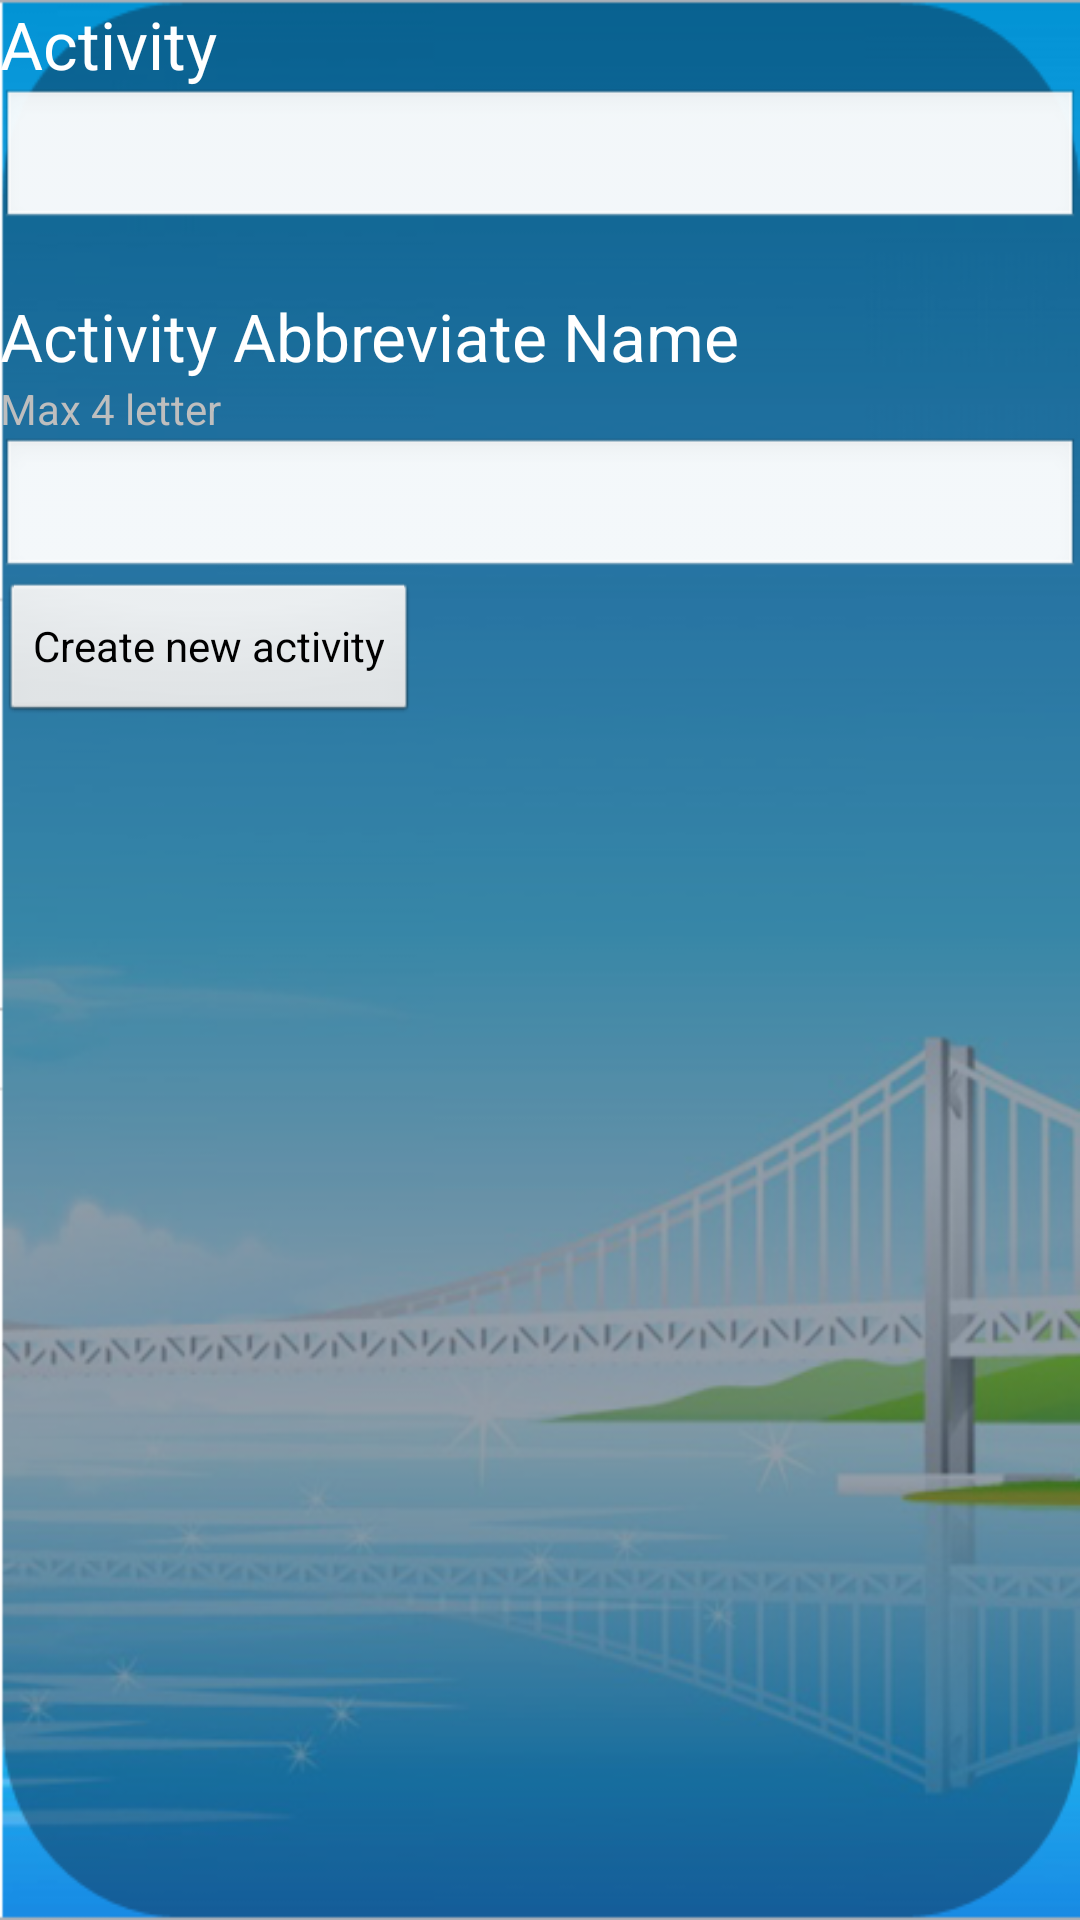

The Android layout XML behind this screen, and the referenced resources:
<!-- AndroidManifest.xml: application theme android:Theme.NoTitleBar -->
<!-- res/layout/addactivity.xml -->
<?xml version="1.0" encoding="utf-8"?>
<LinearLayout
  xmlns:android="http://schemas.android.com/apk/res/android"
  android:orientation="vertical"
  android:layout_width="match_parent"
  android:layout_height="match_parent"
  android:background="@drawable/bckgrd">
    <TextView 
    android:text="Activity" 
    android:id="@+id/textView1" 
    android:layout_width="wrap_content" 
    android:layout_height="wrap_content"
    android:textAppearance="?android:attr/textAppearanceLarge" />
    <EditText android:id="@+id/aaet1" 
    android:layout_width="match_parent" 
    android:layout_height="wrap_content" android:layout_marginBottom="20dp"/>
    <TextView 
    android:text="Activity Abbreviate Name" 
    android:layout_width="wrap_content"  
    android:layout_height="wrap_content" 
    android:textAppearance="?android:attr/textAppearanceLarge"/>
    <TextView 
    android:text="Max 4 letter" 
    android:layout_width="wrap_content" 
    android:id="@+id/textView2" 
    android:layout_height="wrap_content" />
    <EditText android:id="@+id/aaet2" 
    android:layout_width="match_parent" 
    android:layout_height="wrap_content" 
    android:maxLength="4"/>
    <Button 
    android:text="Create new activity" 
    android:id="@+id/aabtn1" 
    android:layout_width="wrap_content" 
    android:layout_height="wrap_content"/>
    
</LinearLayout>
<!-- resources referenced by this layout -->
<resources>
  <!-- drawable bckgrd: png bitmap (drawable, 174595 bytes) -->
</resources>
